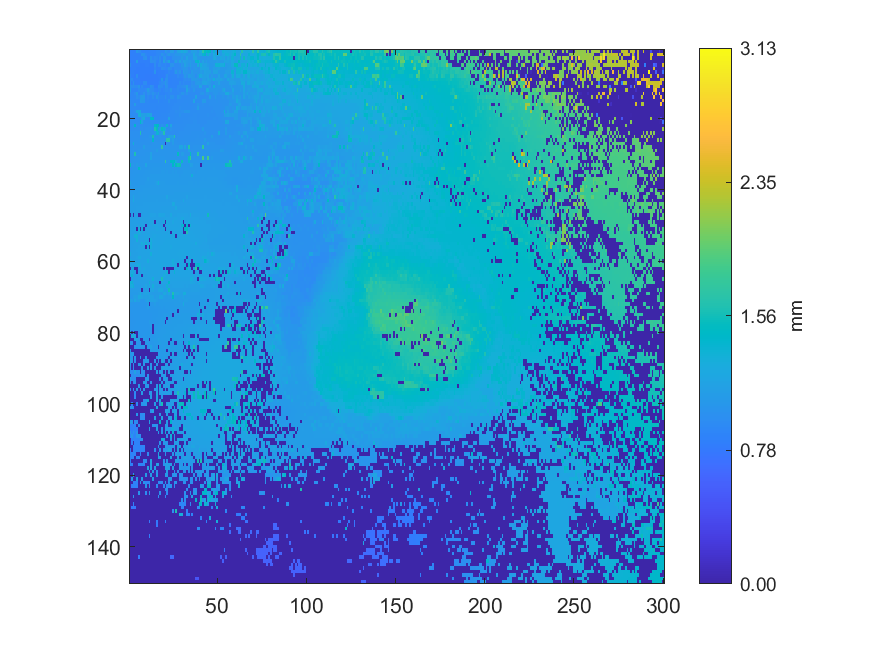

The file beside this chart, header and first rows:
0.840922, 0.84253, 0.842855, 0.842123, 1.04579, 0.961332, 0.95674, 0.860537, 0.865828, 0.866028, 0.866827, 0.870422, 0.87178, 0.881142, 0.87694, 0.909375, 0.912564, 0.915008, 0.916224, 0.915463, 1.0979, 0.987776, 0.937084, 1.12193
0.8406, 0.8423, 0.8438, 0.8457, 0.8484, 0.8495, 0.8532, 1.009, 0.9917, 0.8966, 0.8613, 0.8589, 0.8602, 0.8639, 0.8679, 0.9032, 0.9073, 0.9073, 1.037, 0.9548, 0.9048, 0.9813, 1.068, 0.9808
0.8408, 0.8408, 0.8423, 0.8431, 0.8442, 0.8459, 0.8451, 0.8445, 0.9703, 0.9797, 0.8501, 0.8558, 0.9789, 0.9041, 0.9376, 0.9251, 0.8725, 0.9767, 0.8853, 1.025, 1.043, 0.8959, 0.898, 0.9011
0.8381, 0.8391, 0.8412, 0.8423, 1.116, 0.8423, 0.8387, 0.8399, 0.8399, 0.8392, 0.8417, 0.8409, 0.9811, 0.9667, 0.9677, 0.8702, 0.8674, 0.9857, 0.8911, 1.141, 0.9645, 1.027, 1.203, 0.8971
0.9778, 0.8339, 0.8354, 0.8367, 0.8351, 0.8335, 0.8322, 0.8318, 0.832, 0.8332, 0.8333, 0.8303, 0.8312, 0.8303, 0.9589, 0.8493, 0.94, 0.9327, 0.8965, 0.8975, 0.9393, 0.8747, 0.8795, 1.019
0.8479, 0.8426, 0.8426, 0.836, 0.8314, 0.8314, 0.8323, 0.8288, 0.8285, 0.8274, 0.8267, 0.828, 0.8286, 0.8279, 0.9158, 0.8381, 0.8394, 0.8515, 0.9736, 0.9328, 0.9272, 0.9123, 1.008, 0.9545
0.846, 0.8464, 0.8465, 0.8322, 0.8294, 0.8278, 0.8223, 0.8226, 0.8224, 0.8233, 0.8224, 0.8223, 0.8213, 0.8232, 1.017, 0.8324, 0.8427, 0.8441, 0.8457, 0.8534, 0.8581, 0.8649, 0.9134, 0.877
0.9004, 0.8365, 0.8375, 0.8296, 0.9788, 0.8236, 0.8205, 0.8211, 0.8202, 0.8184, 0.8178, 0.8188, 0.8195, 0.8202, 0.8259, 0.8313, 0.8357, 0.8384, 0.8403, 0.8411, 0.8609, 0.9753, 0.8759, 0.8761
0.9282, 0.9501, 0.8412, 0.8414, 0.8365, 0.8361, 0.8171, 0.818, 0.8193, 0.8195, 0.8154, 0.8141, 0.8162, 0.8167, 0.8294, 0.8297, 0.8318, 0.8357, 1.054, 0.8455, 0.9838, 0.9809, 0.8667, 0.8681
0.9635, 0.8479, 0.998, 0.8561, 0.8359, 0.8337, 0.8329, 0.8313, 0.9377, 0.9433, 0.8243, 0.8268, 0.8263, 0.8263, 0.8304, 0.8317, 0.8354, 0.8981, 0.9467, 0.9499, 1.07, 0.9674, 0.8664, 0.8676
0.9855, 0.9611, 0.9748, 0.9461, 0.9445, 1.034, 0.8336, 0.9351, 0.8605, 0.8635, 0.8636, 0.8576, 0.9927, 0.9392, 0.8288, 0.8302, 1, 0.9604, 0.9503, 0.8699, 1.008, 0.9915, 0.8802, 0.8804
1.094, 0.8879, 0.8872, 0.8873, 0.889, 0.937, 0.9091, 0.9168, 0.9162, 0.9409, 1.103, 1.002, 0.9647, 0.9305, 0.8698, 0.8685, 0.8983, 0.919, 0.877, 0.9017, 0.9352, 0.93, 0.9289, 1.008
0.9416, 0.8996, 0.9004, 0.9567, 1.065, 0.8931, 0.8944, 0.9102, 1.006, 0.916, 1.005, 1.003, 0.9437, 1.019, 0.9548, 0.919, 1.016, 0.8876, 0.8877, 0.8891, 0.9077, 0.8939, 0.9268, 0.9257
0.9117, 0.9121, 0.9129, 0.9095, 0.9881, 0.9435, 1.051, 1.085, 1.082, 0.8936, 0.9474, 0.8979, 0.8978, 0.9671, 0.9013, 1.033, 0.9319, 0.9296, 0.929, 0.9155, 1.007, 0.9062, 0.9099, 0.9985
0.9525, 0.9226, 0.926, 0.9154, 0.9124, 0.9152, 1.079, 1.074, 1.054, 0.9063, 0.9211, 0.9048, 0.9029, 0.8983, 0.898, 0.9017, 0.9703, 0.9044, 0.9047, 0.9122, 0.9081, 0.9176, 0.9962, 0.9215
0.93, 0.9249, 0.9247, 1.112, 0.9185, 0.9151, 0.9149, 0.9143, 0.9141, 0.9134, 0.912, 0.9113, 0.9081, 0.9074, 0.9076, 0.9076, 0.9062, 0.9078, 0.9091, 0.9109, 0.9122, 0.9171, 0.9199, 0.9239
0.9318, 0.929, 0.9272, 0.9222, 0.9144, 0.9151, 0.9141, 0.916, 0.9165, 0.9153, 0.9152, 0.9149, 0.9112, 0.9082, 0.9067, 0.9051, 0.9065, 0.9068, 0.9094, 0.909, 0.9107, 0.9168, 0.9228, 0.9277
0.9364, 0.9331, 0.9304, 0.9767, 1.2, 1.217, 1.237, 0.9144, 0.9162, 0.9162, 0.9166, 0.9168, 0.918, 0.9035, 0.905, 0.9063, 0.9075, 0.9079, 0.9086, 0.9165, 0.9162, 0.9223, 0.9268, 0.9349
0.9428, 0.947, 0.9455, 0.9443, 0.9435, 1.274, 1.31, 1.149, 1.14, 1.124, 1.195, 1.183, 1.169, 0.9154, 0.9169, 0.9141, 0.9142, 0.9134, 0.918, 0.9182, 0.9201, 0.9247, 0.93, 0.9357
0.9541, 0.9544, 0.9529, 0.9617, 0.9604, 0.9643, 0.9533, 1.16, 1.267, 0.9451, 0.9417, 0.9427, 1.447, 1.443, 0.9161, 0.9168, 0.9158, 0.9193, 0.9191, 0.9206, 0.9238, 0.9248, 1.174, 0.9381
0.9627, 0.9635, 0.9672, 0.9637, 0.9655, 0.9646, 1.471, 1.195, 0.9609, 0.9607, 0.9565, 0.9543, 0.9576, 0.9513, 0.9449, 0.9466, 0.9572, 0.9185, 0.9197, 0.925, 0.9246, 0.9262, 0.928, 0.9301
0.9695, 0.9715, 0.9736, 1.44, 0.9725, 0.9709, 0.9698, 0.9693, 0.9707, 0.9666, 0.9671, 0.9699, 0.9667, 0.9661, 1.399, 1.457, 1.465, 0.9501, 1.022, 0.9787, 0.968, 1.367, 0.9511, 1.209
0.9771, 0.9766, 0.9764, 0.9782, 0.9781, 0.9765, 0.98, 0.9806, 0.9782, 0.9814, 0.9815, 0.979, 1.008, 0.9757, 1.613, 1.522, 0.9703, 1.181, 1.533, 1.345, 1.209, 0.9651, 0.9645, 1.019
0.9805, 0.9807, 0.9835, 0.9839, 0.9835, 0.984, 1.633, 0.9845, 0.9914, 0.9901, 0.991, 0.9916, 0.991, 0.9901, 1.057, 1.359, 1.36, 1.027, 1.136, 1.645, 0.9822, 0.9782, 0.9786, 0.977
0.9849, 0.9845, 0.9884, 0.9879, 0.9908, 0.9909, 0.993, 0.9951, 0.9962, 0.9967, 0.9976, 1.044, 1.063, 1.594, 0.9991, 1.001, 0.9987, 1.044, 0.9959, 0.9954, 0.9953, 0.9936, 1.117, 1.147
0.9886, 0.9897, 0.9917, 0.9931, 0.9956, 0.9972, 1, 1.001, 1.001, 1.005, 1.004, 1.006, 1.008, 1.407, 1.008, 1.012, 1.011, 1.006, 1.007, 1.008, 1.008, 1.667, 1.679, 1.063
0.9932, 0.995, 1.337, 0.9992, 0.9998, 1.003, 1.005, 1.007, 1.009, 1.009, 1.011, 1.011, 1.013, 1.017, 1.016, 1.017, 1.018, 1.018, 1.018, 1.019, 0.004217, 1.015, 1.015, 1.013
1, 1.001, 1.01, 1.004, 1.006, 1.007, 1.009, 1.012, 1.125, 1.018, 1.016, 1.021, 1.022, 1.023, 1.023, 1.025, 1.023, 1.025, 1.73, 1.025, 1.025, 1.023, 1.022, 1.019
1.006, 1.006, 1.029, 1.012, 1.012, 1.016, 1.018, 1.019, 1.02, 1.022, 1.023, 1.023, 1.027, 1.03, 1.029, 1.108, 1.029, 1.033, 1.03, 1.029, 1.029, 1.029, 1.028, 1.028
1.008, 1.011, 1.012, 1.609, 1.018, 1.02, 1.024, 1.026, 1.026, 1.03, 1.031, 1.033, 1.156, 1.033, 1.034, 1.036, 1.039, 1.034, 1.036, 1.035, 1.033, 1.033, 1.033, 1.033
1.014, 1.015, 1.019, 1.023, 1.023, 1.026, 1.027, 1.032, 1.034, 1.035, 1.039, 1.04, 1.182, 1.043, 1.042, 1.042, 1.041, 1.04, 1.042, 1.043, 1.039, 1.038, 1.039, 1.034
1.017, 1.019, 1.022, 1.025, 1.029, 1.033, 1.036, 1.039, 1.041, 1.043, 1.046, 1.046, 1.049, 1.05, 1.05, 1.05, 1.051, 1.051, 1.049, 1.049, 1.713, 1.054, 1.048, 1.451
1.522, 1.023, 1.077, 1.031, 1.077, 1.043, 1.043, 1.045, 1.048, 1.207, 1.054, 1.055, 1.056, 1.058, 1.059, 1.059, 1.061, 1.06, 1.06, 1.061, 1.063, 1.059, 1.059, 1.057
1.027, 1.03, 1.032, 1.036, 1.058, 1.465, 1.142, 1.053, 1.054, 1.057, 1.062, 1.074, 1.064, 1.068, 1.067, 1.068, 1.069, 1.07, 1.07, 1.067, 1.069, 1.07, 1.07, 1.068
1.035, 1.037, 1.04, 1.041, 1.049, 1.051, 1.056, 1.06, 1.06, 1.064, 1.065, 1.069, 1.07, 1.072, 1.074, 1.076, 1.076, 1.076, 1.077, 1.077, 1.076, 1.077, 1.076, 1.076
1.038, 1.041, 1.046, 1.048, 1.056, 1.057, 1.062, 1.064, 1.067, 1.069, 1.071, 1.073, 1.077, 1.079, 1.079, 1.081, 1.082, 1.083, 1.085, 1.083, 1.082, 1.082, 1.082, 1.082
1.039, 1.043, 1.045, 1.054, 1.055, 1.062, 1.067, 1.068, 1.073, 1.074, 1.123, 1.078, 1.083, 1.084, 1.083, 1.085, 1.088, 1.088, 1.086, 1.087, 1.086, 1.086, 1.085, 1.084
1.14, 1.057, 1.054, 1.061, 1.061, 1.067, 1.069, 1.073, 1.074, 1.077, 1.082, 1.083, 1.087, 1.086, 1.089, 1.157, 1.314, 1.091, 1.089, 1.089, 1.088, 1.086, 1.087, 1.087
1.057, 1.072, 1.064, 1.068, 1.071, 1.073, 1.077, 1.079, 1.081, 1.085, 1.087, 1.088, 1.091, 1.093, 1.093, 1.095, 1.094, 1.093, 1.092, 1.092, 1.094, 1.09, 1.09, 1.09
1.069, 1.071, 1.073, 1.078, 1.08, 1.081, 1.084, 1.088, 1.089, 1.091, 1.094, 1.094, 1.096, 1.097, 1.097, 1.097, 1.098, 1.095, 1.097, 1.095, 1.094, 1.093, 1.093, 1.093
1.077, 1.08, 1.083, 1.087, 1.088, 1.091, 1.092, 1.093, 1.097, 1.096, 1.097, 1.099, 1.1, 1.1, 1.1, 1.099, 1.1, 1.1, 1.099, 1.099, 1.099, 1.098, 1.1, 1.099
1.086, 1.087, 1.206, 1.091, 1.094, 1.096, 1.099, 1.1, 1.101, 1.1, 1.101, 1.101, 1.103, 1.101, 1.102, 1.105, 1.104, 1.103, 1.103, 1.103, 1.105, 1.203, 1.107, 1.107
1.093, 1.094, 1.265, 1.1, 1.101, 1.103, 1.105, 1.105, 1.105, 1.105, 1.103, 1.105, 1.109, 1.108, 1.11, 1.12, 1.109, 1.111, 1.112, 1.112, 1.113, 1.113, 1.111, 1.111
1.098, 1.098, 1.103, 1.105, 1.108, 1.11, 1.111, 1.111, 1.114, 1.115, 1.115, 1.116, 1.116, 1.117, 1.117, 1.117, 1.118, 1.121, 1.122, 1.122, 1.123, 1.124, 1.123, 1.125
1.102, 1.104, 1.106, 1.108, 1.113, 1.114, 1.117, 1.12, 1.12, 1.12, 1.124, 1.126, 1.123, 1.124, 1.123, 1.124, 1.124, 1.125, 1.127, 1.128, 1.129, 1.132, 1.132, 1.133
1.105, 1.107, 1.108, 1.115, 1.115, 1.12, 1.122, 1.126, 1.126, 1.127, 1.13, 1.129, 1.129, 1.129, 1.121, 1.123, 1.13, 1.132, 1.133, 1.136, 1.138, 1.139, 1.14, 1.139
0.004156, 1.108, 0.003929, 1.118, 1.137, 0.003822, 0.004007, 1.133, 1.136, 1.137, 1.137, 1.138, 1.169, 1.16, 1.159, 1.136, 1.168, 1.201, 1.191, 1.189, 1.143, 1.145, 1.146, 1.236
1.117, 1.119, 1.122, 1.123, 1.137, 1.132, 1.134, 1.138, 1.141, 1.146, 1.144, 1.146, 1.146, 1.145, 1.146, 1.146, 1.145, 1.145, 1.147, 1.146, 1.196, 1.152, 1.153, 1.155
1.123, 1.127, 1.129, 1.132, 1.135, 1.137, 1.141, 1.144, 1.146, 1.149, 1.149, 1.15, 1.189, 1.191, 0.003966, 1.15, 1.147, 1.143, 1.143, 1.245, 0.003768, 1.251, 1.159, 1.16
1.126, 1.13, 1.131, 1.135, 1.139, 1.141, 1.144, 1.148, 1.149, 0.003493, 1.153, 1.236, 1.156, 1.191, 1.19, 1.192, 1.157, 1.154, 1.155, 0.003252, 1.159, 1.161, 1.241, 1.167
1.13, 1.13, 1.133, 1.138, 0.00353, 1.312, 0.00356, 1.299, 0.003597, 1.154, 1.157, 1.158, 1.16, 1.161, 1.161, 1.202, 1.188, 1.164, 1.164, 1.167, 0.003772, 1.171, 1.17, 1.172
1.128, 1.132, 1.133, 1.137, 1.142, 1.313, 1.217, 1.151, 1.155, 1.158, 1.16, 1.162, 1.164, 1.176, 1.167, 1.168, 1.169, 1.171, 1.171, 1.174, 1.175, 1.18, 1.177, 0.003637
1.128, 1.128, 1.129, 1.331, 1.33, 1.147, 1.15, 1.157, 1.157, 1.196, 1.163, 1.165, 1.167, 1.195, 1.199, 1.174, 1.175, 1.175, 1.177, 1.179, 1.181, 1.182, 1.184, 1.185
1.126, 1.128, 1.131, 1.133, 1.314, 1.145, 1.153, 1.156, 1.159, 1.202, 1.166, 0.003503, 1.263, 1.174, 1.174, 1.178, 1.179, 1.18, 1.183, 1.184, 1.187, 1.188, 1.188, 1.191
1.132, 1.133, 1.135, 1.138, 1.141, 1.147, 1.156, 1.288, 1.163, 1.34, 1.171, 1.174, 1.309, 1.178, 1.181, 1.181, 1.183, 1.184, 1.186, 1.188, 1.188, 1.19, 1.193, 1.194
1.134, 1.137, 1.14, 1.145, 1.146, 1.153, 1.157, 1.16, 1.165, 0.003776, 1.301, 0.003583, 1.285, 1.182, 1.184, 1.184, 1.186, 1.187, 1.189, 1.191, 1.193, 1.193, 1.193, 1.223
1.135, 1.14, 1.14, 1.147, 1.15, 1.155, 1.158, 1.162, 1.167, 1.169, 1.174, 1.177, 1.181, 1.183, 1.184, 1.186, 1.188, 1.189, 1.189, 1.19, 1.192, 1.195, 1.196, 1.197
1.236, 1.138, 1.142, 1.147, 1.15, 1.157, 1.159, 1.163, 1.166, 1.172, 1.173, 1.177, 1.33, 1.184, 1.185, 1.186, 1.189, 1.19, 1.191, 1.192, 1.192, 1.195, 1.197, 1.197
1.131, 1.139, 1.144, 1.146, 1.151, 1.247, 1.258, 1.162, 1.168, 1.17, 1.174, 1.177, 1.179, 1.183, 1.185, 1.188, 1.188, 1.191, 1.192, 1.193, 1.195, 1.196, 1.196, 1.197
1.303, 1.14, 1.14, 1.146, 1.148, 1.155, 1.16, 1.163, 1.165, 1.172, 1.304, 1.178, 1.179, 1.182, 1.184, 1.187, 1.189, 1.191, 1.191, 1.193, 1.194, 1.196, 1.196, 1.197
1.13, 1.132, 1.14, 1.141, 1.251, 1.26, 1.213, 1.158, 1.162, 1.167, 1.17, 1.172, 1.174, 1.18, 1.181, 1.183, 1.184, 1.186, 1.203, 1.205, 1.194, 1.193, 1.194, 1.195
... 89 more rows
